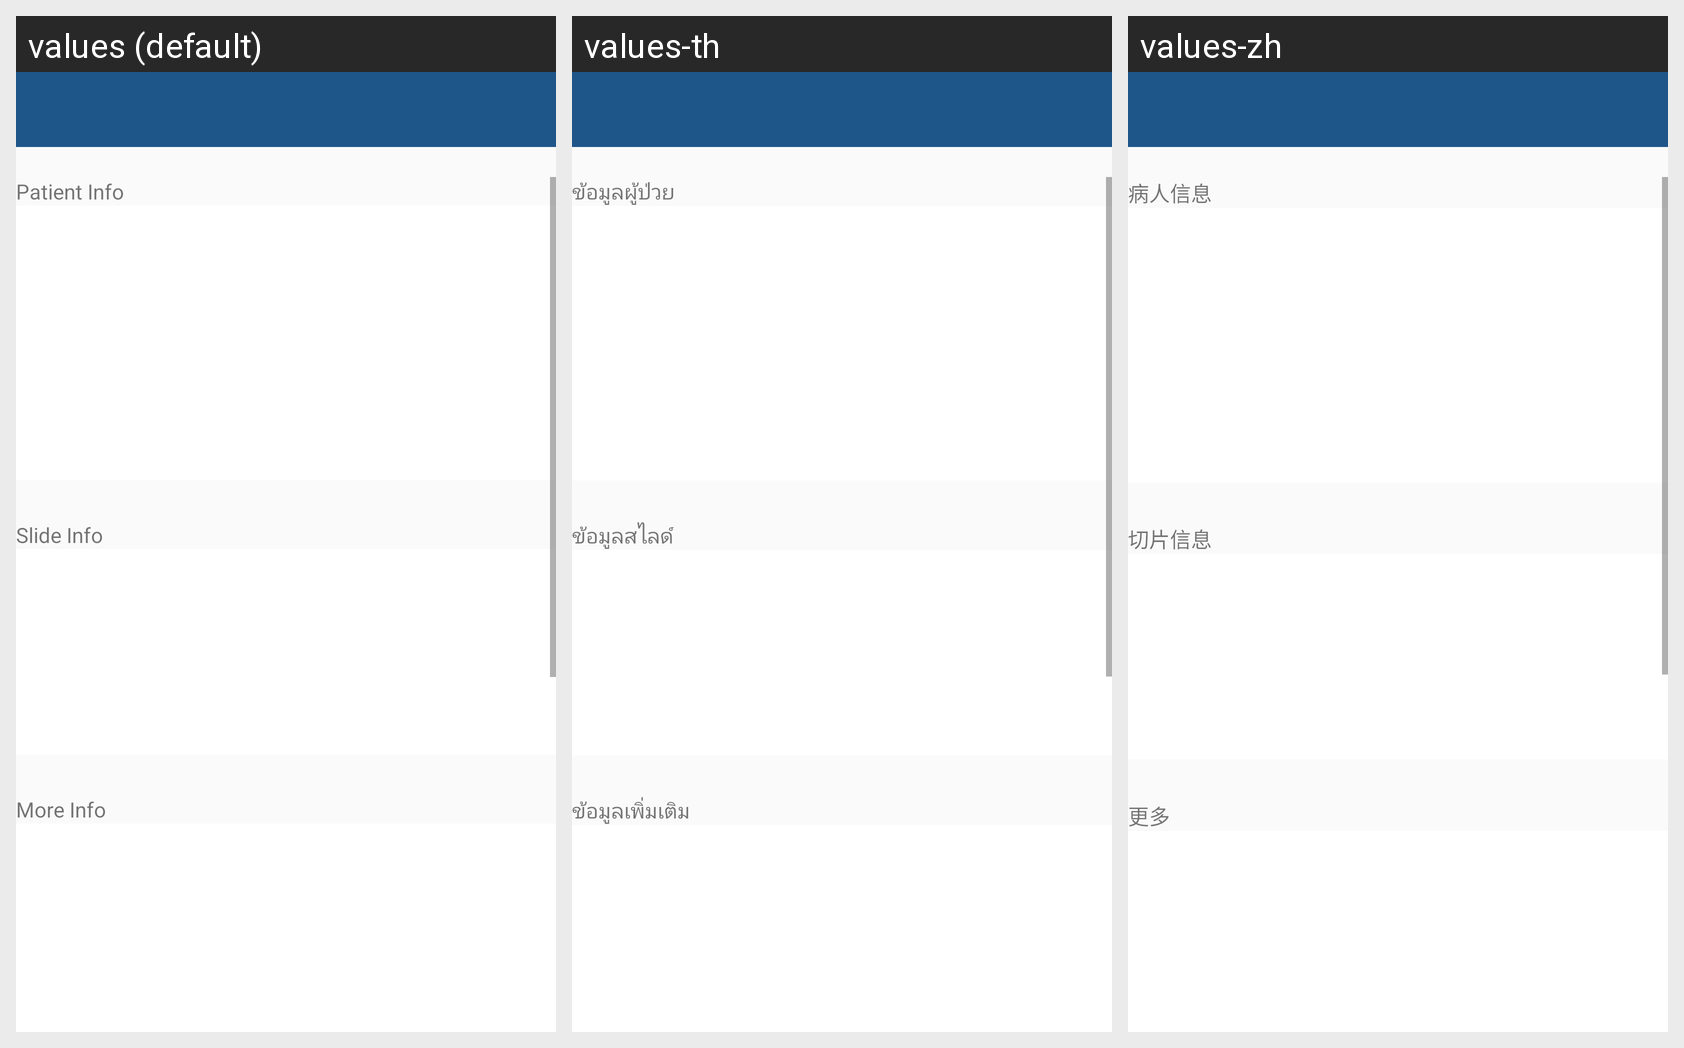

The same Android screen rendered under several of its app's locales, left to right. List the strings drawn on it with the default value and each locale's translation.
Android screen res/layout/activity_summary_sheet.xml rendered under 3 locales, left to right: values (default), values-th, values-zh. Device: Nexus 5 (rendered at 1080×1920; each locale shown at half size, 540×960, under a caption strip naming it); theme Theme.AppCompat.Light.NoActionBar.
Strings drawn on this screen, with the default value and each locale's value (text and hints the layout hard-codes, and strings that could not be matched under every locale, appear in the picture but are not listed):

patient_info
  values: Patient Info
  values-th: ข้อมูลผู้ป่วย
  values-zh: 病人信息

slide_info
  values: Slide Info
  values-th: ข้อมูลสไลด์
  values-zh: 切片信息

more_info
  values: More Info
  values-th: ข้อมูลเพิ่มเติม
  values-zh: 更多
